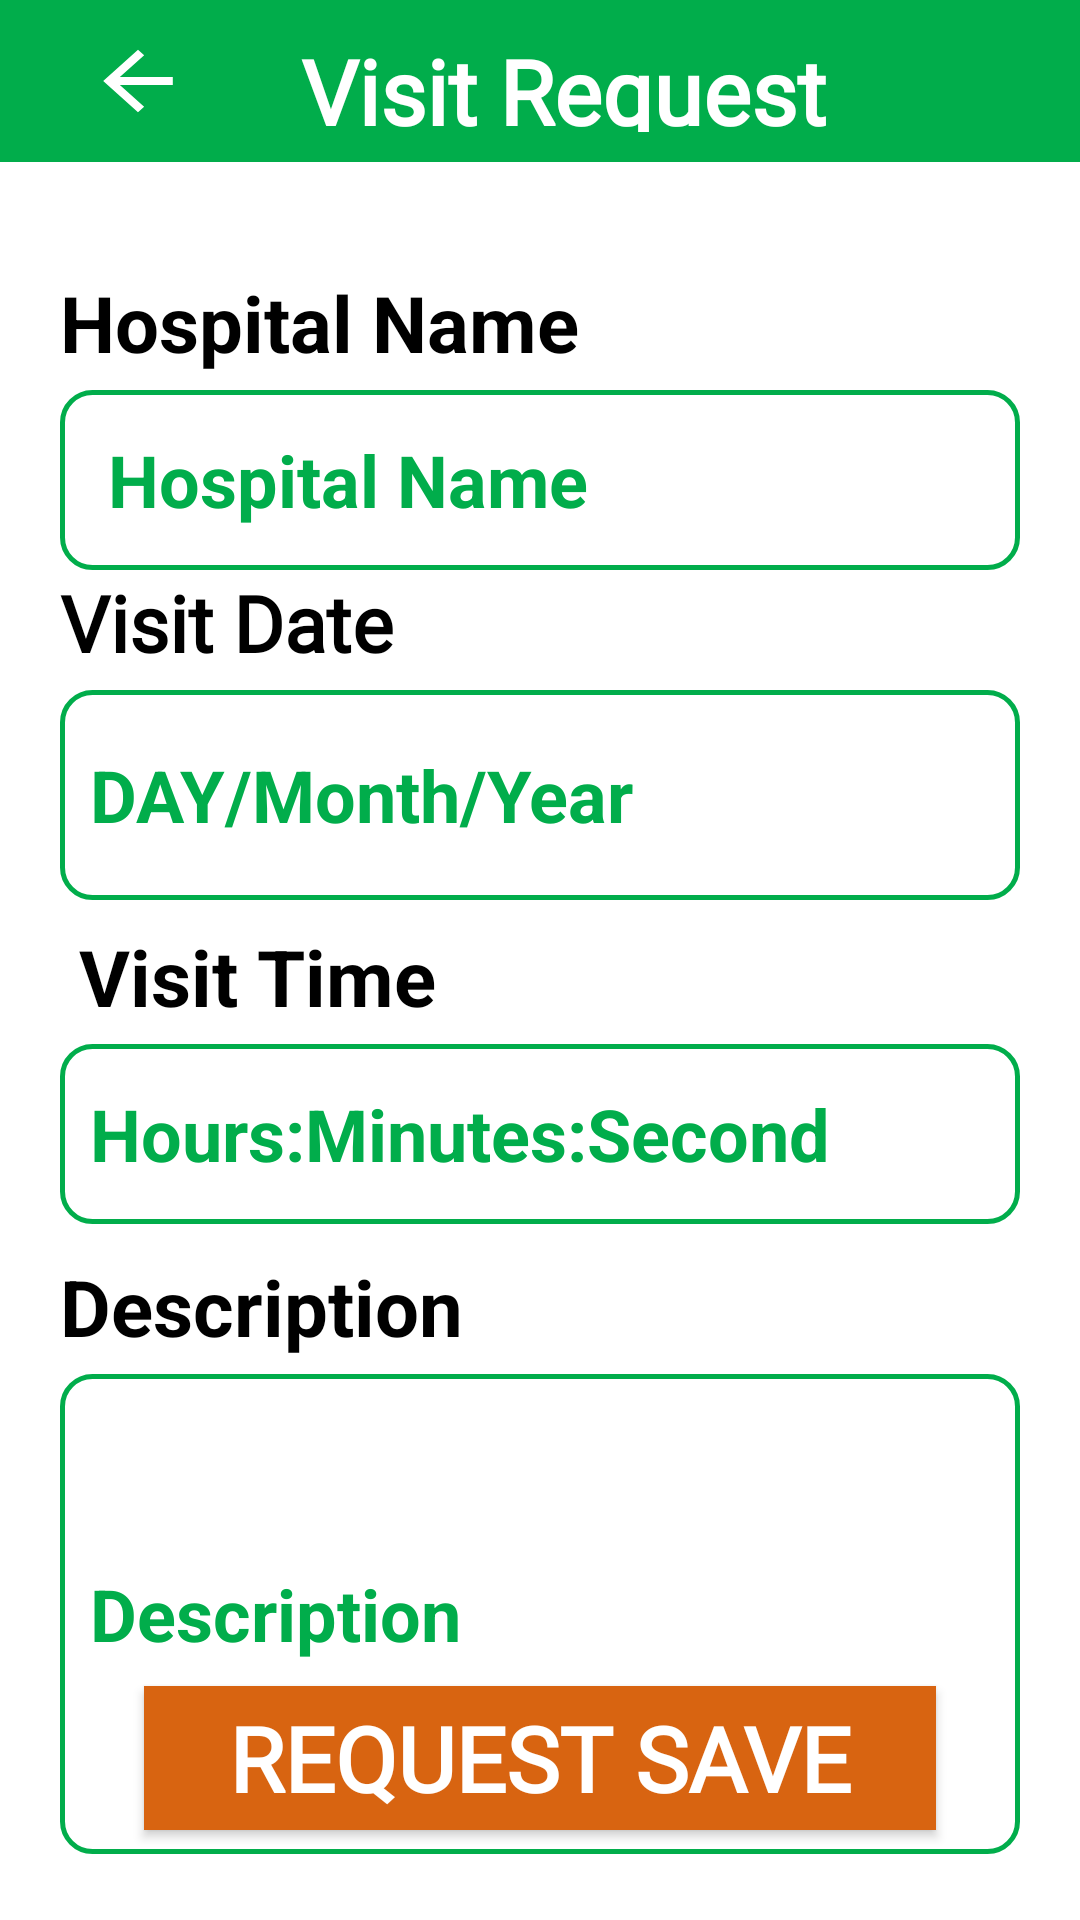

Layout XML and referenced resources for this Android screen:
<!-- AndroidManifest.xml: application theme AppTheme -->
<!-- res/layout/activity_add_visit_request.xml -->
<?xml version="1.0" encoding="utf-8"?>
<RelativeLayout xmlns:android="http://schemas.android.com/apk/res/android"
    xmlns:app="http://schemas.android.com/apk/res-auto"
    xmlns:tools="http://schemas.android.com/tools"
    android:id="@+id/linerLayout"
    android:layout_width="match_parent"
    android:layout_height="match_parent"
    tools:context=".AddVisitRequestActivity"
    android:orientation="vertical"
    android:background="@android:color/white"
    >


    <Toolbar
        android:layout_width="match_parent"
        android:layout_height="54dp"
        android:layout_alignParentTop="true"
        android:background="@color/green">

        <RelativeLayout
            android:layout_width="match_parent"
            android:layout_height="match_parent"
            android:orientation="horizontal">


            <TextView
                android:id="@+id/title"
                android:layout_width="wrap_content"

                android:layout_height="match_parent"

                android:layout_centerInParent="true"
                android:fontFamily="@font/font"
                android:gravity="center"

                android:padding="10dp"
                android:text="Visit Request"
                android:textColor="@android:color/white"
                android:textSize="30sp"
                android:textStyle="bold"

                />

            <ImageView
                android:layout_width="60dp"
                android:layout_height="match_parent"
                android:background="@drawable/back"
                android:onClick="back"

                />

        </RelativeLayout>
    </Toolbar>

    <LinearLayout
        android:orientation="vertical"

        android:layout_width="fill_parent"
        android:layout_height="wrap_content"
        android:layout_alignParentTop="true"
        android:layout_gravity="center"
        android:layout_marginTop="80dp"
        android:paddingLeft="20dp"
        android:paddingRight="20dp">
        <LinearLayout
            android:layout_width="match_parent"
            android:layout_height="100dp"
            android:layout_marginTop="10dp"
            android:orientation="vertical"

            >
            <TextView
                android:layout_width="wrap_content"
                android:layout_height="wrap_content"
                android:text="Hospital Name"
                android:textColor="@color/blackTextColor"
                android:textSize="26sp"
                android:textStyle="bold"
                android:layout_marginBottom="5dp"

                ></TextView>

            <TextView

                android:textSize="24sp"
                android:textStyle="bold"
                android:id="@+id/HospitalName"
                android:layout_width="match_parent"
                android:layout_height="70dp"
                android:layout_weight="1"
                android:background="@drawable/sequare"
                android:hint=""
                android:inputType="text"
                android:paddingBottom="10dp"
                android:gravity=""
                android:text=" Hospital Name"

                android:singleLine="true"
                android:padding="10dp"
                android:textAllCaps="false"
                android:textColor="@color/green"
                android:textColorHint="@color/white"
                android:paddingLeft="10dp" />


        </LinearLayout>

        <TextView
            android:layout_width="wrap_content"
            android:layout_height="wrap_content"
            android:text="Visit Date"
            android:textColor="@color/blackTextColor"
            android:textSize="26sp"
            android:textStyle="bold"
            android:layout_marginBottom="5dp"
            android:fontFamily="@font/font"
            android:focusableInTouchMode="false"


            ></TextView>
        <TextView
            android:onClick="GetDateVisit"

            android:textSize="24sp"
            android:textStyle="bold"
            android:id="@+id/DateVisit"
            android:layout_width="match_parent"
            android:layout_height="70dp"
            android:layout_weight="1"
            android:background="@drawable/sequare"
            android:inputType="text"
            android:paddingBottom="10dp"
            android:gravity=""

            android:singleLine="true"
            android:padding="10dp"
            android:textAllCaps="false"
            android:textColor="@color/green"
            android:textColorHint="@color/white"
            android:text="DAY/Month/Year"

            android:paddingLeft="10dp" />



        <LinearLayout
            android:layout_width="match_parent"
            android:layout_height="100dp"
            android:layout_marginTop="8dp"
            android:orientation="vertical"

            >
            <TextView
                android:layout_width="wrap_content"
                android:layout_height="wrap_content"
                android:text=" Visit Time"
                android:textColor="@color/blackTextColor"
                android:textSize="26sp"
                android:textStyle="bold"
                android:layout_marginBottom="5dp"

                ></TextView>

            <TextView
                android:onClick="GetTime"
                android:textSize="24sp"
                android:textStyle="bold"
                android:id="@+id/time"
                android:layout_width="match_parent"
                android:layout_height="70dp"
                android:layout_weight="1"
                android:background="@drawable/sequare"
                android:text="Hours:Minutes:Second"
                android:inputType="text"
                android:paddingBottom="10dp"
                android:gravity=""
                android:singleLine="true"
                android:padding="10dp"
                android:textAllCaps="false"
                android:textColor="@color/green"
                android:paddingLeft="10dp" />


        </LinearLayout>



        <LinearLayout
            android:layout_width="match_parent"
            android:layout_height="200dp"
            android:orientation="vertical"
            android:layout_marginTop="10dp">

            <TextView
                android:layout_width="wrap_content"
                android:layout_height="wrap_content"
                android:text="Description"
                android:textColor="@color/blackTextColor"
                android:textSize="26sp"
                android:textStyle="bold"
                android:layout_marginBottom="5dp"

                ></TextView>
            <EditText

                android:textSize="24sp"
                android:padding="10dp"
                android:id="@+id/Description"
                android:layout_width="fill_parent"
                android:layout_height="match_parent"
                android:background="@drawable/sequare"
                android:orientation="horizontal"
                android:hint="Description"
                android:textColor="@color/blackTextColor"
                android:textColorHint="@color/green"
                android:textStyle="bold"
                >

            </EditText>




        </LinearLayout>





    </LinearLayout>


    


    

    <Button
        android:id="@+id/button"
        android:layout_width="264dp"
        android:layout_height="wrap_content"
        android:layout_alignParentBottom="true"
        android:layout_centerHorizontal="true"
        android:layout_marginBottom="30dp"
        android:background="@color/orange"
        android:fontFamily="@font/font"
        android:text="Request Save"
        android:textColor="@color/white"
        android:textSize="30sp"
        android:textStyle="bold"
        android:layout_gravity="center_horizontal"
        android:onClick="RequestSave"

        />

</RelativeLayout>
<!-- resources referenced by this layout -->
<resources>
  <color name="blackTextColor">#000</color>
  <color name="green">#01AD4B</color>
  <color name="orange">#D86411</color>
  <color name="white">#FFFFFF</color>
  <!-- drawable back (drawable) -->
  <vector xmlns:android="http://schemas.android.com/apk/res/android"
      android:width="108dp"
      android:height="108dp"
      android:viewportWidth="41.37931"
      android:viewportHeight="41.37931"
      android:tint="#FFFFFF">
      <group android:translateX="8.689655"
          android:translateY="8.689655">
          <path
              android:fillColor="#FF000000"
              android:pathData="M20,11H7.83l5.59,-5.59L12,4l-8,8 8,8 1.41,-1.41L7.83,13H20v-2z"/>
      </group>
  </vector>
  <!-- drawable sequare (drawable-v24) -->
  <?xml version="1.0" encoding="utf-8"?>
  <shape android:shape="rectangle"
      xmlns:android="http://schemas.android.com/apk/res/android">
    <gradient
        android:startColor="@android:color/white"
        android:endColor="@android:color/white"
        android:angle="90">
    </gradient>
  
    <corners android:radius="10dip" />
  
    <stroke
        android:width="5px"
        android:color="@color/green" />
  </shape>
  <style name="AppTheme" parent="Theme.Design.NoActionBar">
          
          <item name="colorPrimary">@color/colorPrimary</item>
          <item name="colorPrimaryDark">@color/colorPrimaryDark</item>
          <item name="colorAccent">@color/colorAccent</item>
      </style>
  <color name="colorPrimary">#008577</color>
  <color name="colorPrimaryDark">#00574B</color>
  <color name="colorAccent">#D81B60</color>
</resources>
